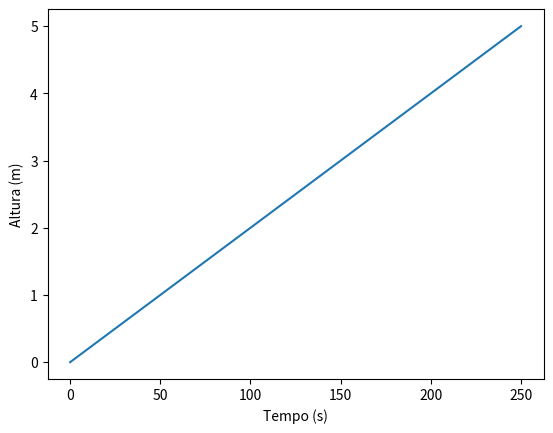

This chart was generated by the following Python code:
import numpy as np
import matplotlib.pyplot as plt

# 2. a)


def metEuler(v0, t0, tf, y0, dt):
    n = int((tf-t0) / dt + 0.1)

    t = np.zeros(n + 1)
    y = np.zeros(n + 1)
    vy = np.zeros(n + 1)
    ay = np.zeros(n + 1)

    vy[0] = v0
    t[0] = t0
    y[0] = y0

    for i in range(n):
        ay[i] = 9.8 - ((9.8/6.8*2) * vy[i] * np.abs(vy[i]))

        vy[i + 1] = vy[i] + ay[i] * dt
        y[i + 1] = y[i] + vy[i] * dt
        t[i + 1] = t[i] + dt

    return t, y, vy, ay


t, y, v, a = metEuler(50, 0, 5, 0, 5)

plt.plot(y, t)
plt.xlabel("Tempo (s)")
plt.ylabel("Altura (m)")
plt.show()

# 2. b)

t, y, v, a = metEuler(50, 0, 100, 0, 100)

count = 0
# Tentei ver quando a aceleração era 0, arranjar o y correspondente, mas não consegui.
for i in v:
    if i == 0:
        print(f"Altura máxima = {y[count]} m")
    else:
        count += 1
      # posso concluir que não haverá altura máxima

# 2. c)
print("O fogo de artifício explode antes de atingir a altura máxima. ")
